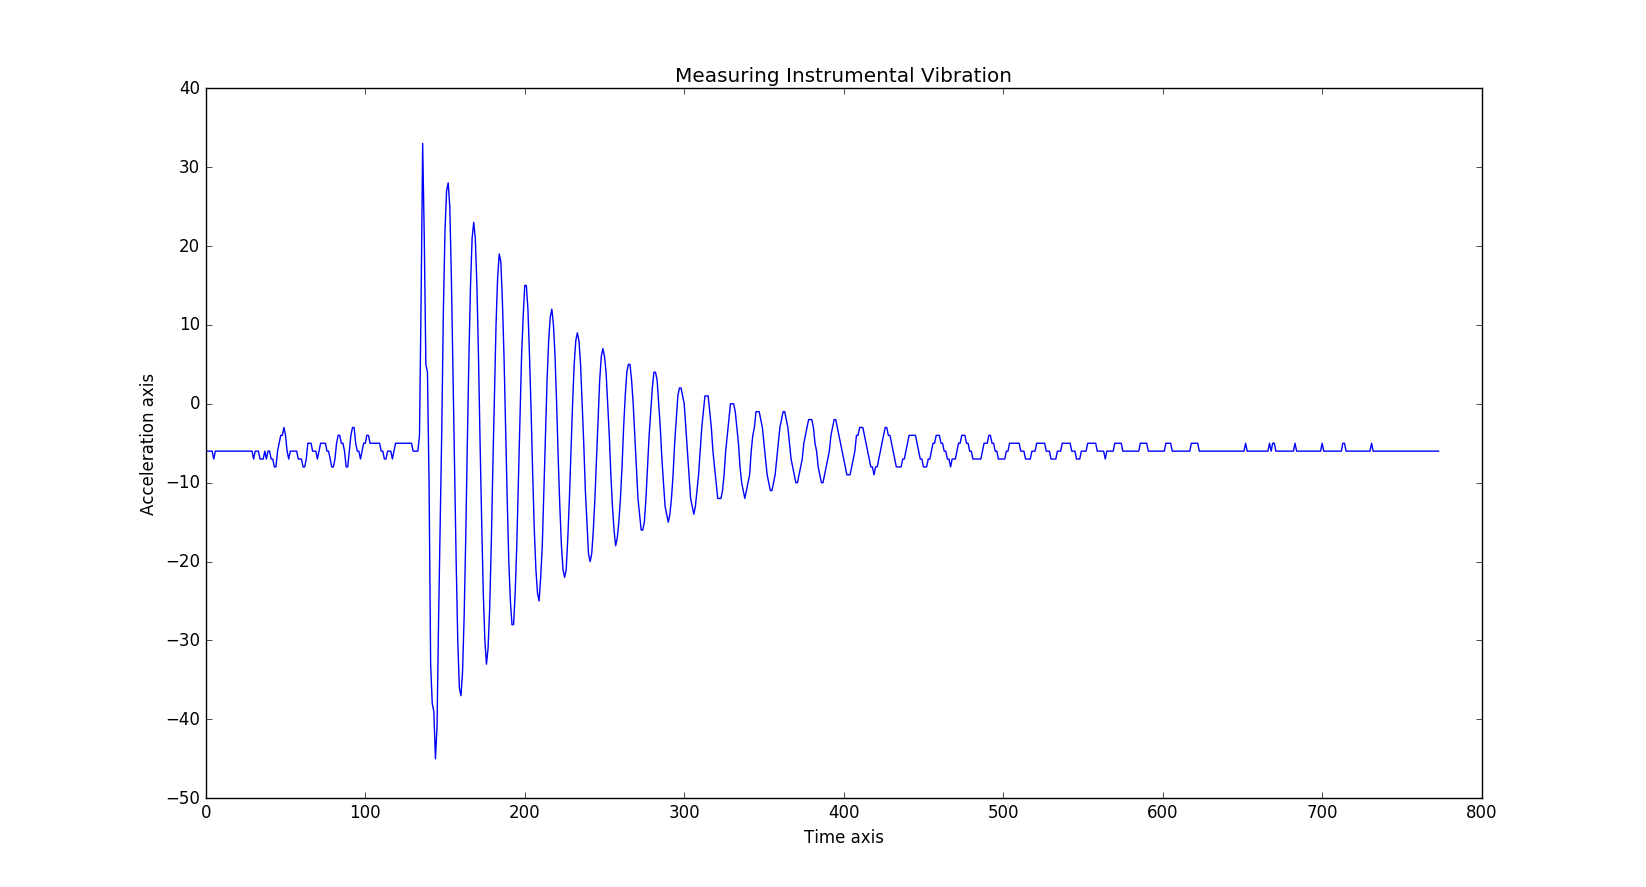

Data behind this chart, as committed beside it:
Name1, X1, Name2, X2
aworld, -361, aworld, 190
aworld, -372, aworld, 187
aworld, -380, aworld, 184
aworld, -375, aworld, 183
aworld, -378, aworld, 177
aworld, -385, aworld, 180
aworld, -384, aworld, 188
aworld, -383, aworld, 188
aworld, -377, aworld, 190
aworld, -367, aworld, 195
aworld, -365, aworld, 200
aworld, -365, aworld, 205
aworld, -357, aworld, 207
aworld, -348, aworld, 202
aworld, -354, aworld, 191
aworld, -363, aworld, 187
aworld, -366, aworld, 186
aworld, -365, aworld, 186
aworld, -359, aworld, 182
aworld, -362, aworld, 185
aworld, -369, aworld, 185
aworld, -365, aworld, 183
aworld, -367, aworld, 182
aworld, -365, aworld, 181
aworld, -370, aworld, 193
aworld, -367, aworld, 195
aworld, -367, aworld, 199
aworld, -356, aworld, 196
aworld, -355, aworld, 187
aworld, -372, aworld, 164
aworld, -401, aworld, 171
aworld, -383, aworld, 209
aworld, -351, aworld, 198
aworld, -363, aworld, 170
aworld, -393, aworld, 138
aworld, -421, aworld, 157
aworld, -390, aworld, 173
aworld, -377, aworld, 150
aworld, -407, aworld, 177
aworld, -369, aworld, 211
aworld, -349, aworld, 164
aworld, -412, aworld, 115
aworld, -448, aworld, 85
aworld, -477, aworld, 100
aworld, -460, aworld, 193
aworld, -366, aworld, 269
aworld, -299, aworld, 307
aworld, -254, aworld, 357
aworld, -199, aworld, 394
aworld, -183, aworld, 334
aworld, -253, aworld, 246
aworld, -340, aworld, 179
aworld, -386, aworld, 203
aworld, -366, aworld, 245
aworld, -325, aworld, 248
aworld, -322, aworld, 255
aworld, -321, aworld, 219
aworld, -358, aworld, 188
aworld, -400, aworld, 161
aworld, -409, aworld, 140
... 714 more rows
